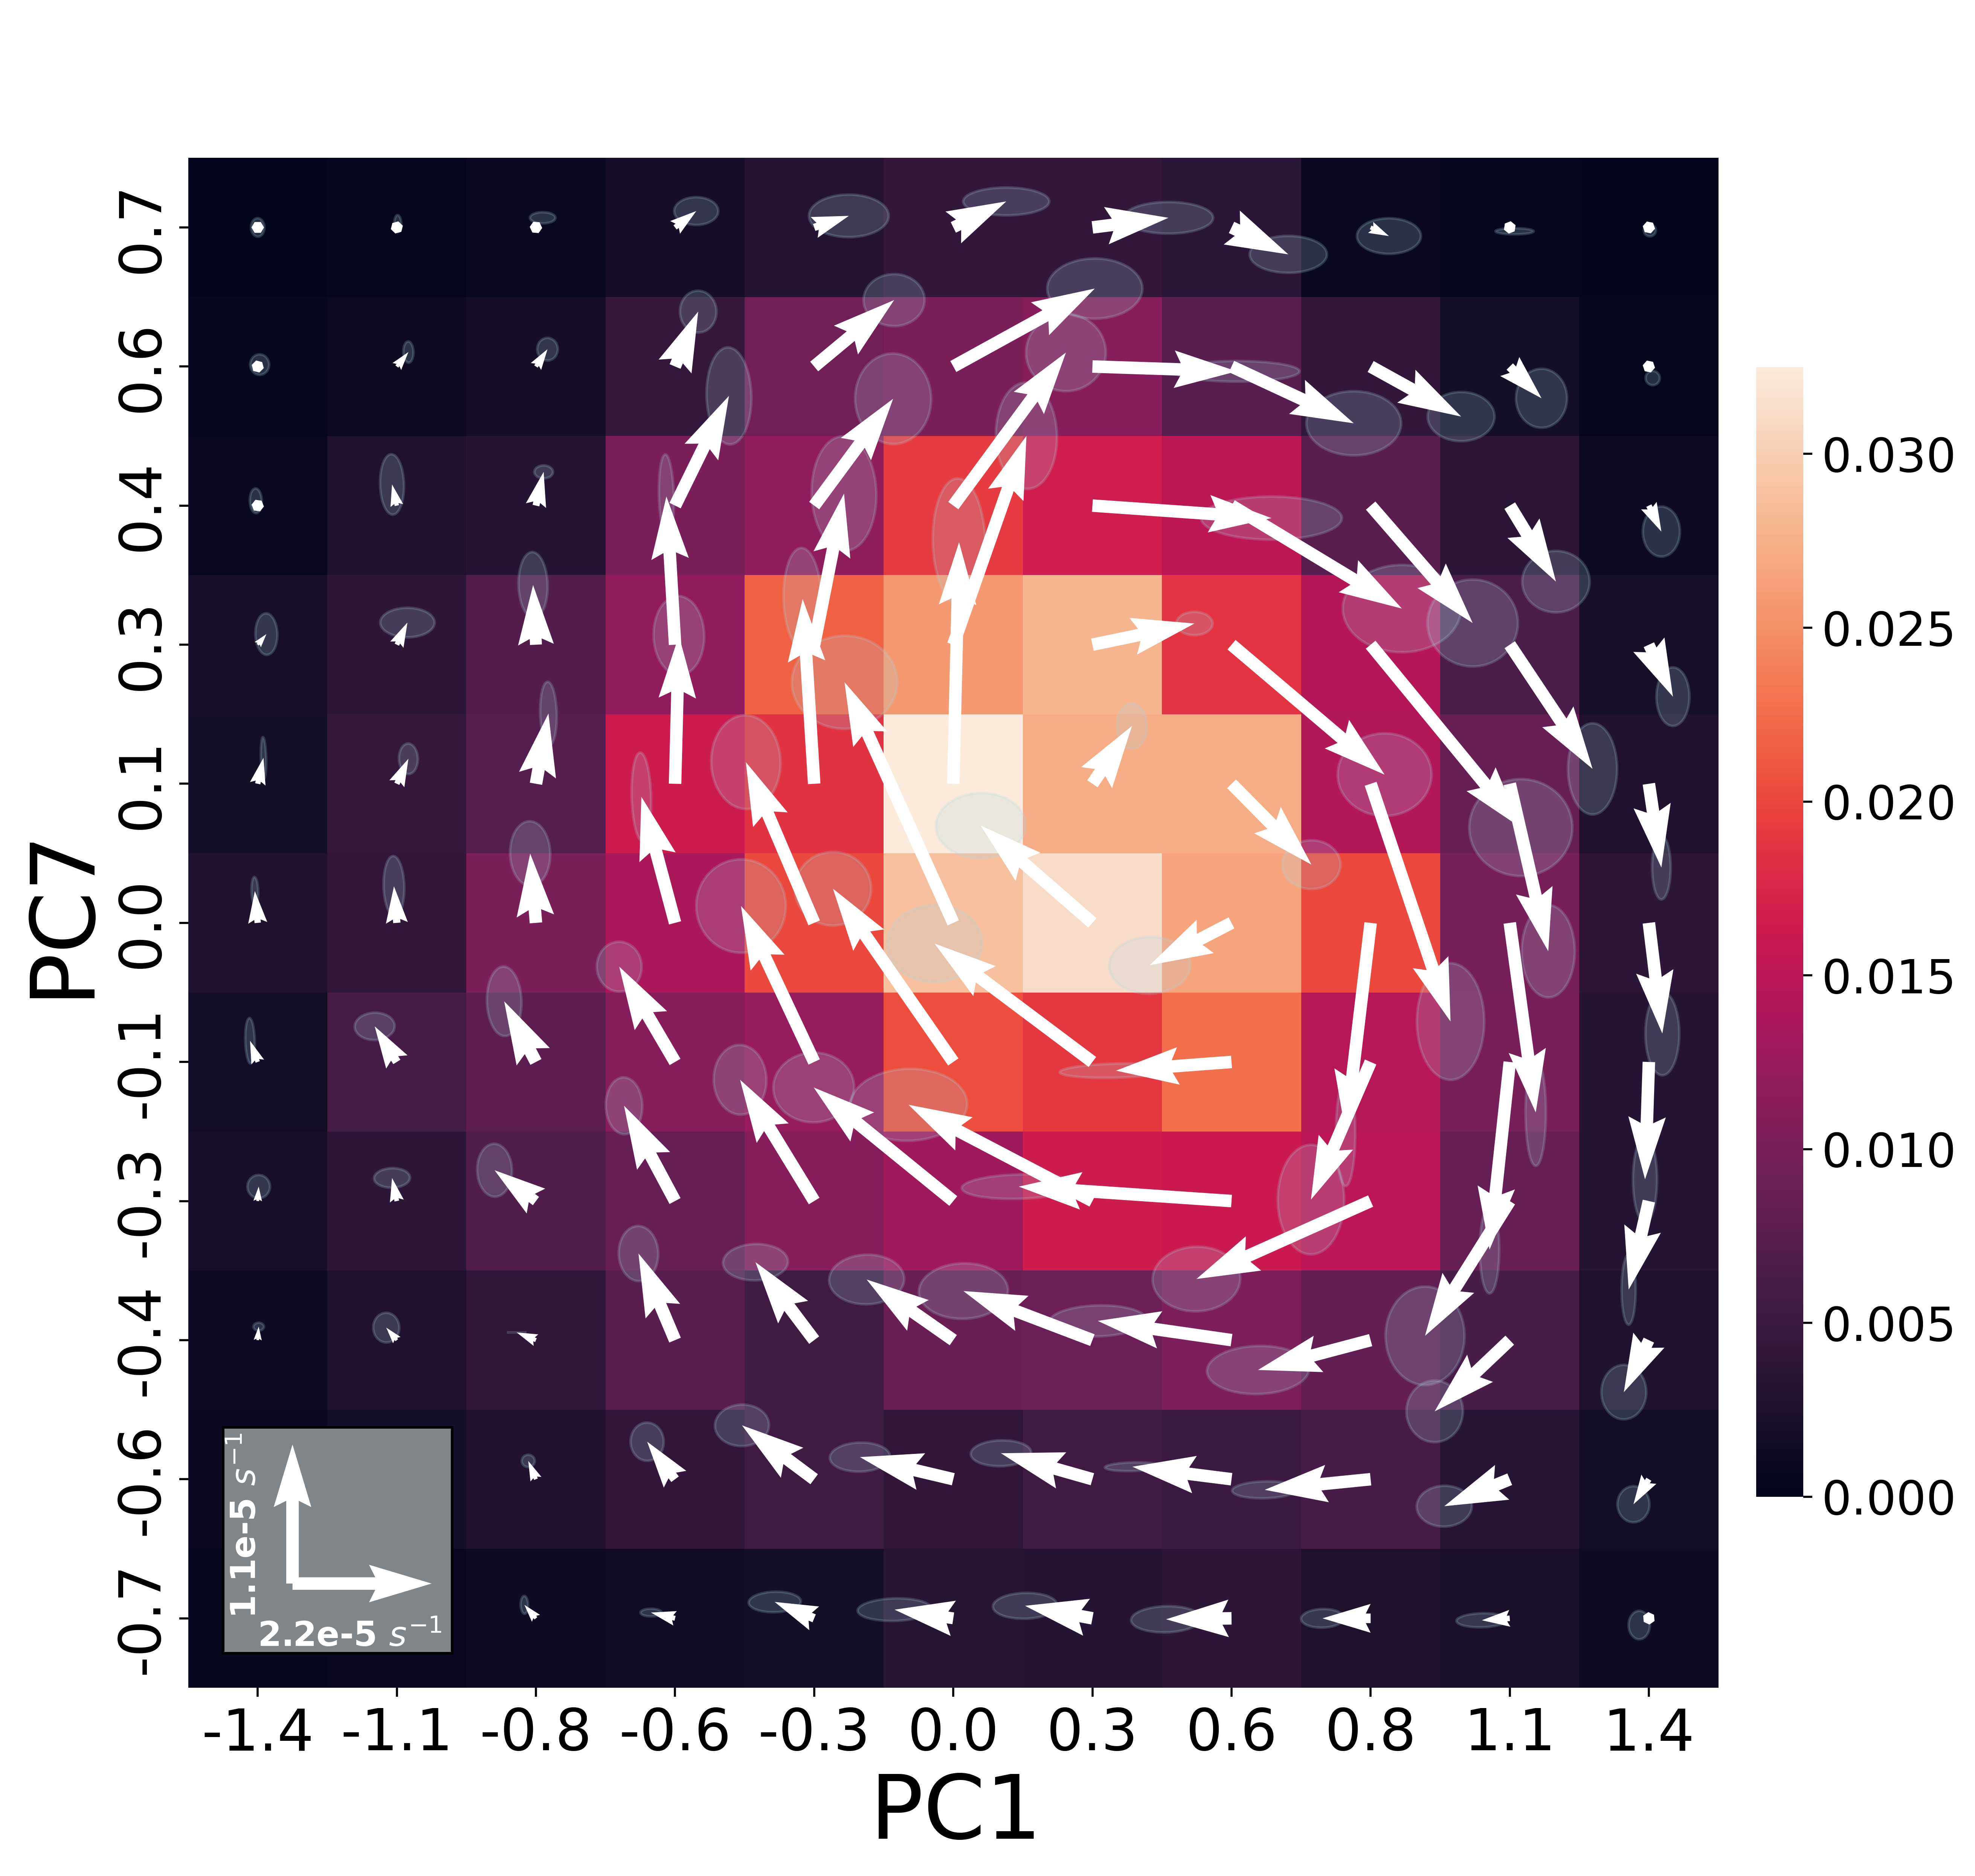

The Python source for this figure:
# -*- coding: utf-8 -*-
"""
Created on Wed Feb 12 15:35:03 2025

@author: Aaron
"""

import pandas as pd
import numpy as np
import os
import matplotlib.pyplot as plt
import matplotlib.transforms
import seaborn as sns
from cmocean import cm
from matplotlib.patches import Ellipse, Rectangle



#get directories and open separated datasets


treatments = ['Galvanotaxis']
time_interval = 10 #sec/frame
whichpcs = [1,7]

#get directories and open separated datasets
basedir = 'E:/Aaron/Combined_37C_Confocal_PCA_s5/'
datadir = basedir + 'Data_and_Figs/'
savedir = basedir + 'galv/'
if not os.path.exists(savedir):
    os.makedirs(savedir)
    
FullFrame = pd.read_csv(datadir + 'All_Data_with_CGPS_bins.csv', index_col=0)
nbins = np.max(FullFrame[[x for x in FullFrame.columns.to_list() if 'bin' in x]].to_numpy())
#open the centers of the binned PCs
centers = pd.read_csv(datadir+'PC_bin_centers.csv', index_col=0)





######## open all of the data
########### interpolate all transitions so that only individual transitions are made ###########
transdf_sep = pd.read_csv(savedir+f'interpolated_PC{whichpcs[0]}-PC{whichpcs[1]}_transitions_separated.csv', index_col=0)
transdf_sep = transdf_sep[transdf_sep.Treatment == treatments[0]]
############## get the counts of cells leaving 
trans_rate_df_sep = pd.read_csv(savedir+f'PC{whichpcs[0]}-PC{whichpcs[1]}_binned_transition_rates_separated.csv', index_col=0)
trans_rate_df_sep = trans_rate_df_sep[trans_rate_df_sep.Treatment == treatments[0]]
############# open average bootstrapped currents ###################
bsfield_sep = pd.read_csv(savedir+f'PC{whichpcs[0]}-PC{whichpcs[1]}_bootstrapped_transitions_average_currents.csv', index_col=0)
bsfield_sep = bsfield_sep[bsfield_sep.Treatment == treatments[0]]


########## PC1/PC7 transition with error ellipses oriented to PCs WITHOUT PC MESH SLICES ################



# inverse scale for arrows
scale = 0.0008

# combine fake error data with real transition data
elldf = bsfield_sep.merge(trans_rate_df_sep,left_on = ['x','y'], right_on = ['x','y'])



fig, ax = plt.subplots(figsize=(10,10))
cbar_ax = fig.add_axes([0.93, .2, .025, .6])

ttot = transdf_sep.time_elapsed.sum()
#make numpy array with heatmap data
bighm = np.zeros((nbins,nbins))
#get total time observed in the system

for x in range(nbins):
    for y in range(nbins):
        current =  transdf_sep[(transdf_sep['from_x'] == x+1) & (transdf_sep['from_y'] == y+1)]
        if current.empty:
            bighm[y,x] = 0
        else:
            bighm[y,x] = current.time_elapsed.sum()/ttot
#plot heatmap with seaborn
sns.heatmap(
    bighm,
    vmin=0, vmax=bighm.max(), #center=0,
    cmap='rocket',
    square=True,
    xticklabels = True,
    yticklabels = True,
    ax = ax,
#     cbar=i==0,
    cbar_ax = cbar_ax,
#         cbar_kws=cbar_kws
)


    
for x in range(1,nbins+1):
    for y in range(1,nbins+1):
        current = elldf[(elldf['x'] == x) & (elldf['y'] == y)]
        xcurrent = (current.x_plus_rate - current.x_minus_rate)/2
        ycurrent = (current.y_plus_rate - current.y_minus_rate)/2

        ell = Ellipse(xy=(x-0.5+(xcurrent.values*(1/scale)),y-0.5+(ycurrent.values*(1/scale))),
                width=np.sqrt(abs(current.eval1)*(1/scale)) if current.evec1x.values[0] == 1 else np.sqrt(abs(current.eval2)*(1/scale)),
                  height=np.sqrt(abs(current.eval1)*(1/scale)) if current.evec1y.values[0] == 1 else np.sqrt(abs(current.eval2)*(1/scale)),
                angle=np.arctan2(current.evec1y,current.evec1x),
                     color = 'lightblue')
        ax.add_artist(ell)
        ell.set_alpha(0.2)

for x in range(1,nbins+1):
    for y in range(1,nbins+1):
        current = elldf[(elldf['x'] == x) & (elldf['y'] == y)]
        xcurrent = (current.x_plus_rate - current.x_minus_rate)/2
        ycurrent = (current.y_plus_rate - current.y_minus_rate)/2
        anglecolor = (np.arctan2(xcurrent,ycurrent) *180/np.pi)+180
        ax.quiver(x-0.5,
                   y-0.5, 
                   xcurrent,
                   ycurrent,
                  angles = 'xy',
                  scale_units = 'xy',
                  scale = scale,
#                   width = 0.012,
#                   minlength = 0.8,
                  color = 'white',
                    zorder = 3 * 5)
    

#         print(x, x+(xcurrent.values*scale),y,  y+(ycurrent.values*scale))
ax.set_xlabel('PC1', fontsize = 34)
ax.xaxis.set_label_coords(0.46,-0.05)
ax.set_ylabel('PC7', fontsize = 34)
ax.yaxis.set_label_coords(-0.05, 0.465)
ax.set_xticks(np.arange(0.5,nbins+0.5))
ax.set_xticklabels([round(x,1) for x in centers.PC1.to_list()], fontsize = 22)
ax.set_yticks(np.arange(0.5,nbins+0.5))
ax.set_yticklabels([round(x,1) for x in centers.PC7.to_list()], fontsize = 22)
ax.set_xlim(0,nbins+1)
ax.set_ylim(0,nbins+1)
# adjust colorbar tick label size
cbar_ax.set_yticklabels(cbar_ax.get_yticklabels(),fontsize=18)

#legend background
lxp = 0.25
lyp = 0.25
rect = Rectangle((lxp, lyp), 1.645, 1.625, linewidth=1, edgecolor='black', facecolor='#80858a')
ax.add_patch(rect)
rect.set_zorder(4 * 5)
#x-axis legend arrow
ax.quiver(lxp+0.5,lyp+0.5,1*scale,0,angles = 'xy',scale_units = 'xy',scale = scale,color = "white",zorder = 4 * 5)
#x-axis legend text
xsc = f'{(np.diff(centers.PC1.to_list()).mean()/time_interval)*scale:.1e}'
xsc = xsc.split('-')[0] + str(int(xsc.split('e')[1]))
ax.text(lxp+0.25,lyp+0.05,xsc+' $s^{-1}$', color = 'white', fontsize = 13, fontweight = 'bold',zorder = 4 * 5)
#y-axis legend arrow
ax.quiver(lxp+0.5,lyp+0.5,0,1*scale,angles = 'xy',scale_units = 'xy',scale = scale,color = 'white',zorder = 4 * 5)
#y-axis legend text
ysc = f'{(np.diff(centers.PC7.to_list()).mean()/time_interval)*scale:.1e}'
ysc = ysc.split('-')[0] + str(int(ysc.split('e')[1]))
ax.text(lxp+0.05,lyp+0.3,ysc+' $s^{-1}$', rotation = 'vertical', color = 'white', fontsize = 13, fontweight = 'bold',zorder = 4 * 5)

                  

plt.tight_layout()



plt.savefig(__file__.split('.')[0] + '.png', bbox_inches='tight', dpi =500)
